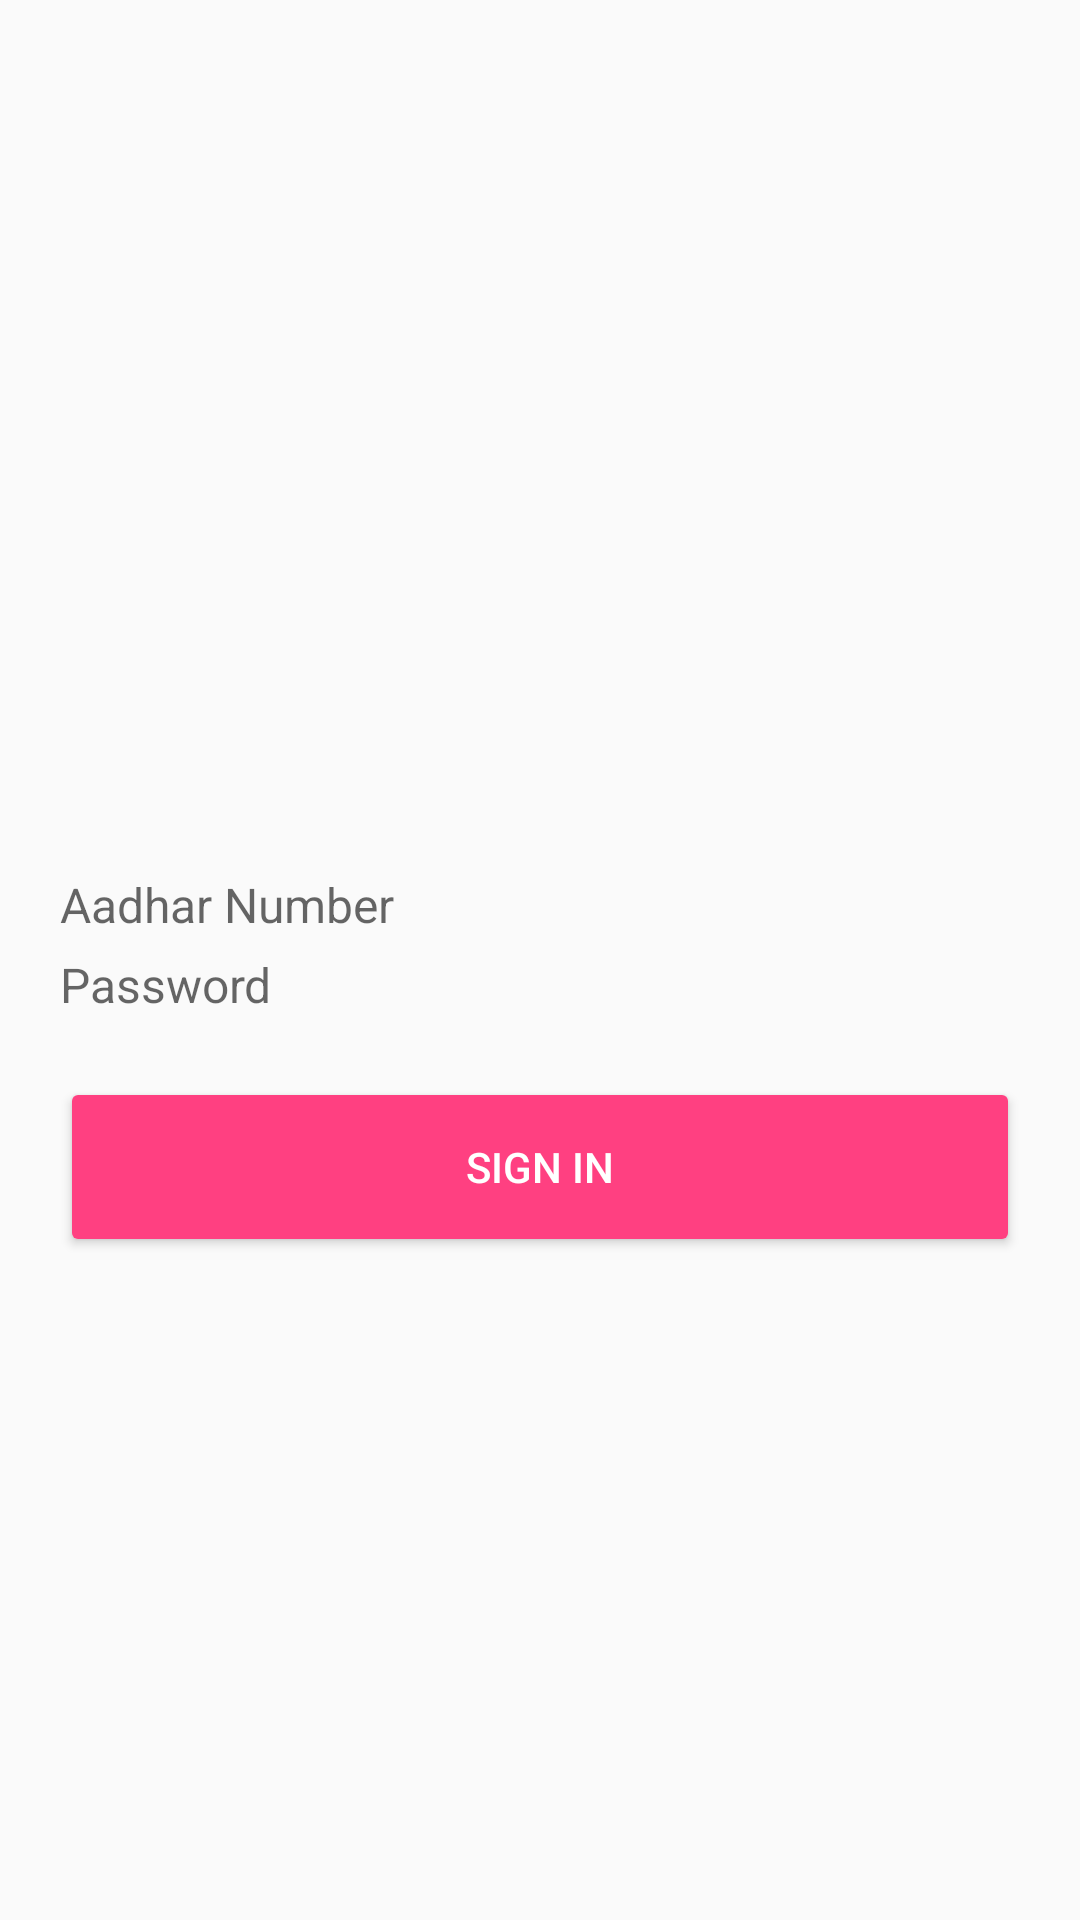

This screen was rendered from an Android layout file. Write that file and the resources it references.
<!-- AndroidManifest.xml: application theme AppTheme -->
<!-- res/layout/activity_main.xml -->
<?xml version="1.0" encoding="utf-8"?>
<LinearLayout xmlns:android="http://schemas.android.com/apk/res/android"
    xmlns:app="http://schemas.android.com/apk/res-auto"
    android:layout_width="match_parent"
    android:layout_height="match_parent"
    android:orientation="vertical">

    <LinearLayout
        android:layout_width="match_parent"
        android:layout_height="match_parent"
        android:gravity="center"
        android:orientation="vertical"
        android:paddingEnd="20dp"
        android:paddingLeft="20dp"
        android:paddingRight="20dp"
        android:paddingStart="20dp"
        android:paddingTop="80dp">


        <EditText
            android:id="@+id/input_aadhar"
            android:layout_width="match_parent"
            android:layout_height="wrap_content"
            android:layout_marginBottom="5dp"
            android:background="@drawable/edittext_bg"
            android:elevation="4dp"
            android:hint="@string/aadhar"
            android:singleLine="true"
            android:textSize="16sp" />

        <EditText
            android:id="@+id/input_password"
            android:layout_width="match_parent"
            android:layout_height="wrap_content"
            android:background="@drawable/edittext_bg"
            android:elevation="4dp"
            android:hint="@string/password"
            android:inputType="textPassword"
            android:singleLine="true"
            android:textSize="16sp" />

        <Button
            android:id="@+id/button_login"
            android:layout_width="match_parent"
            android:layout_height="60dp"
            android:layout_marginBottom="10dp"
            android:layout_marginTop="20dp"
            android:elevation="4dp"
            android:text="@string/signin"
            android:textColor="#fff"
            android:theme="@style/MyButton" />

    </LinearLayout>

</LinearLayout>
<!-- resources referenced by this layout -->
<resources>
  <string name="aadhar">Aadhar Number</string>
  <string name="password">Password</string>
  <string name="signin">Sign in</string>
  <style name="MyButton" parent="Theme.AppCompat.Light">
          <item name="colorControlHighlight">@color/white</item>
          <item name="colorButtonNormal">@color/colorAccent</item>
      </style>
  <style name="AppTheme" parent="Theme.AppCompat.Light.DarkActionBar">
          
          <item name="colorPrimary">@color/colorPrimary</item>
          <item name="colorPrimaryDark">@color/colorPrimaryDark</item>
          <item name="colorAccent">@color/colorAccent</item>
      </style>
  <color name="white">#ffffff</color>
  <color name="colorAccent">#FF4081</color>
  <color name="colorPrimary">#3F51B5</color>
  <color name="colorPrimaryDark">#303F9F</color>
</resources>
